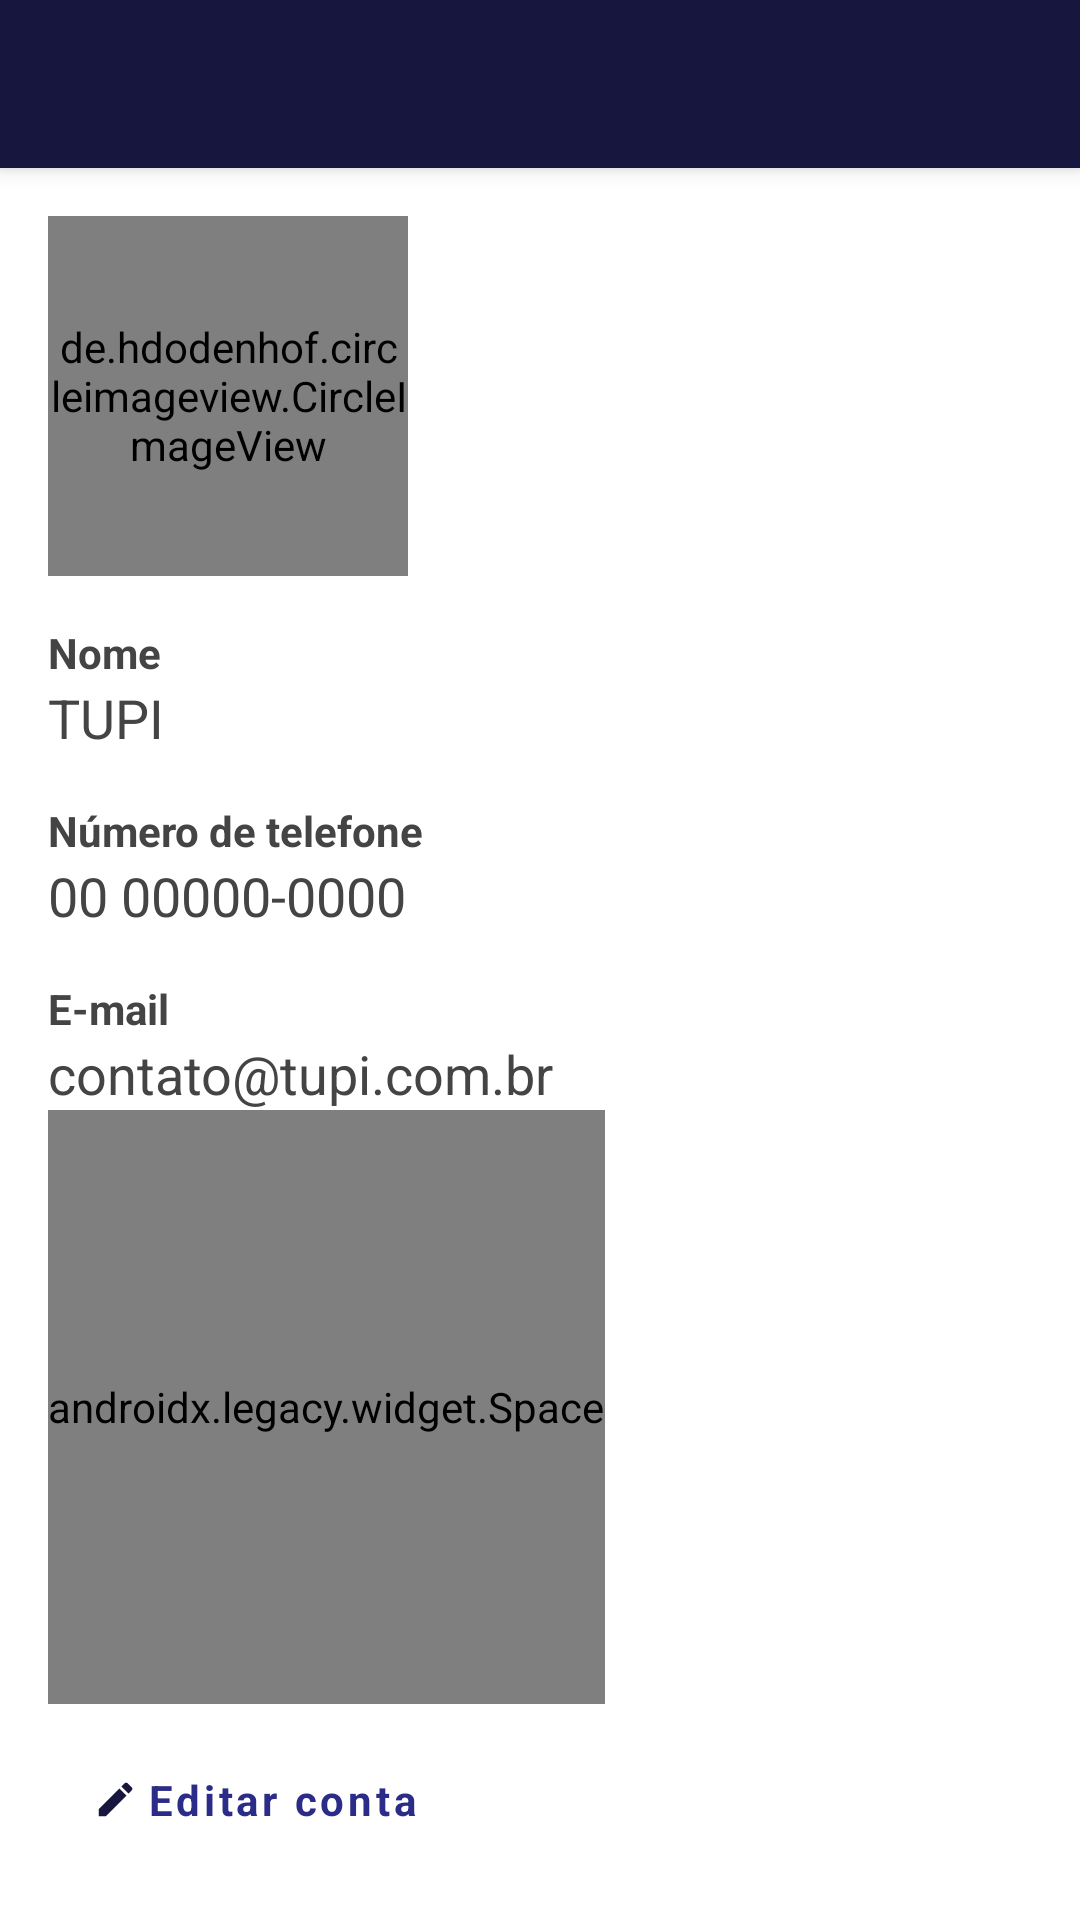

This screen was rendered from an Android layout file. Write that file and the resources it references.
<!-- AndroidManifest.xml: activity theme Theme.Tupi.NoActionBar -->
<!-- res/layout/activity_dados_pessoais.xml -->
<?xml version="1.0" encoding="utf-8"?>
<androidx.coordinatorlayout.widget.CoordinatorLayout xmlns:android="http://schemas.android.com/apk/res/android"
    xmlns:app="http://schemas.android.com/apk/res-auto"
    xmlns:tools="http://schemas.android.com/tools"
    android:layout_width="match_parent"
    android:layout_height="match_parent"
    android:fitsSystemWindows="true"
    tools:context=".activities.home.menulateral.dados.DadosPessoaisActivity">

    <com.google.android.material.appbar.AppBarLayout
        android:layout_width="match_parent"
        android:layout_height="wrap_content"
        android:theme="@style/Theme.Tupi.AppBarOverlay">

        <androidx.appcompat.widget.Toolbar
            android:id="@+id/toolbar"
            android:layout_width="match_parent"
            android:layout_height="?attr/actionBarSize"
            android:background="?attr/colorPrimary"
            app:popupTheme="@style/Theme.Tupi.PopupOverlay" />

    </com.google.android.material.appbar.AppBarLayout>

    <LinearLayout
        android:layout_width="match_parent"
        android:layout_height="match_parent"
        android:orientation="vertical"
        android:padding="16dp"
        app:layout_behavior="@string/appbar_scrolling_view_behavior">

        <de.hdodenhof.circleimageview.CircleImageView
            android:id="@+id/foto"
            android:layout_width="120dp"
            android:layout_height="120dp"
            android:src="@drawable/vc_logo_tupi" />

        <TextView
            android:layout_width="wrap_content"
            android:layout_height="wrap_content"
            android:layout_marginTop="16dp"
            android:text="@string/nome"
            android:textAppearance="@style/TextAppearance.AppCompat.Small"
            android:textStyle="bold" />

        <TextView
            android:id="@+id/nome"
            android:layout_width="wrap_content"
            android:layout_height="wrap_content"
            android:text="@string/app_name"
            android:textAppearance="@style/TextAppearance.AppCompat.Medium" />

        <TextView
            android:layout_width="wrap_content"
            android:layout_height="wrap_content"
            android:layout_marginTop="16dp"
            android:text="@string/numero_telefone"
            android:textAppearance="@style/TextAppearance.AppCompat.Small"
            android:textStyle="bold" />

        <TextView
            android:id="@+id/telefone"
            android:layout_width="wrap_content"
            android:layout_height="wrap_content"
            android:text="00 00000-0000"
            android:textAppearance="@style/TextAppearance.AppCompat.Medium" />

        <TextView
            android:layout_width="wrap_content"
            android:layout_height="wrap_content"
            android:layout_marginTop="16dp"
            android:text="@string/email"
            android:textAppearance="@style/TextAppearance.AppCompat.Small"
            android:textStyle="bold" />

        <TextView
            android:id="@+id/email"
            android:layout_width="wrap_content"
            android:layout_height="wrap_content"
            android:text="@string/app_email"
            android:textAppearance="@style/TextAppearance.AppCompat.Medium" />

        <androidx.legacy.widget.Space
            android:layout_width="wrap_content"
            android:layout_height="0dp"
            android:layout_weight="1" />

        <com.google.android.material.button.MaterialButton
            style="@style/Widget.MaterialComponents.Button.TextButton"
            android:layout_width="wrap_content"
            android:layout_height="wrap_content"
            android:paddingStart="16dp"
            android:paddingEnd="16dp"
            android:layout_marginTop="8dp"
            android:text="@string/editar_conta"
            android:textColor="#2B2B88"
            android:visibility="visible"
            android:textAllCaps="false"
            android:textStyle="bold"
            android:onClick="onEditar"
            app:icon="@drawable/vc_editarconta" />


    </LinearLayout>

</androidx.coordinatorlayout.widget.CoordinatorLayout>
<!-- resources referenced by this layout -->
<resources>
  <!-- drawable vc_editarconta (drawable) -->
  <vector xmlns:android="http://schemas.android.com/apk/res/android"
      android:width="13dp"
      android:height="13dp"
      android:viewportWidth="13"
      android:viewportHeight="13">
    <path
        android:pathData="M0.875,9.7809V12.1246H3.2188L10.1312,5.2121L7.7875,2.8684L0.875,9.7809ZM11.9437,3.3996C12.1875,3.1559 12.1875,2.7621 11.9437,2.5184L10.4813,1.0559C10.2375,0.8121 9.8438,0.8121 9.6,1.0559L8.4563,2.1996L10.8,4.5434L11.9437,3.3996Z"
        android:fillColor="#16163F"/>
  </vector>
  <!-- drawable vc_logo_tupi: vector/xml drawable (drawable, 2286 chars, omitted) -->
  <string name="app_email">contato@tupi.com.br</string>
  <string name="app_name">TUPI</string>
  <string name="editar_conta">Editar conta</string>
  <string name="email">E-mail</string>
  <string name="nome">Nome</string>
  <string name="numero_telefone">Número de telefone</string>
  <style name="Theme.Tupi.AppBarOverlay" parent="ThemeOverlay.AppCompat.Dark.ActionBar" />
  <style name="Theme.Tupi.PopupOverlay" parent="ThemeOverlay.AppCompat.Light" />
  <style name="Theme.Tupi.NoActionBar">
          <item name="windowActionBar">false</item>
          <item name="windowNoTitle">true</item>
  
          <item name="android:windowActivityTransitions">true</item>
          <item name="android:windowContentTransitions">true</item>
      </style>
</resources>
